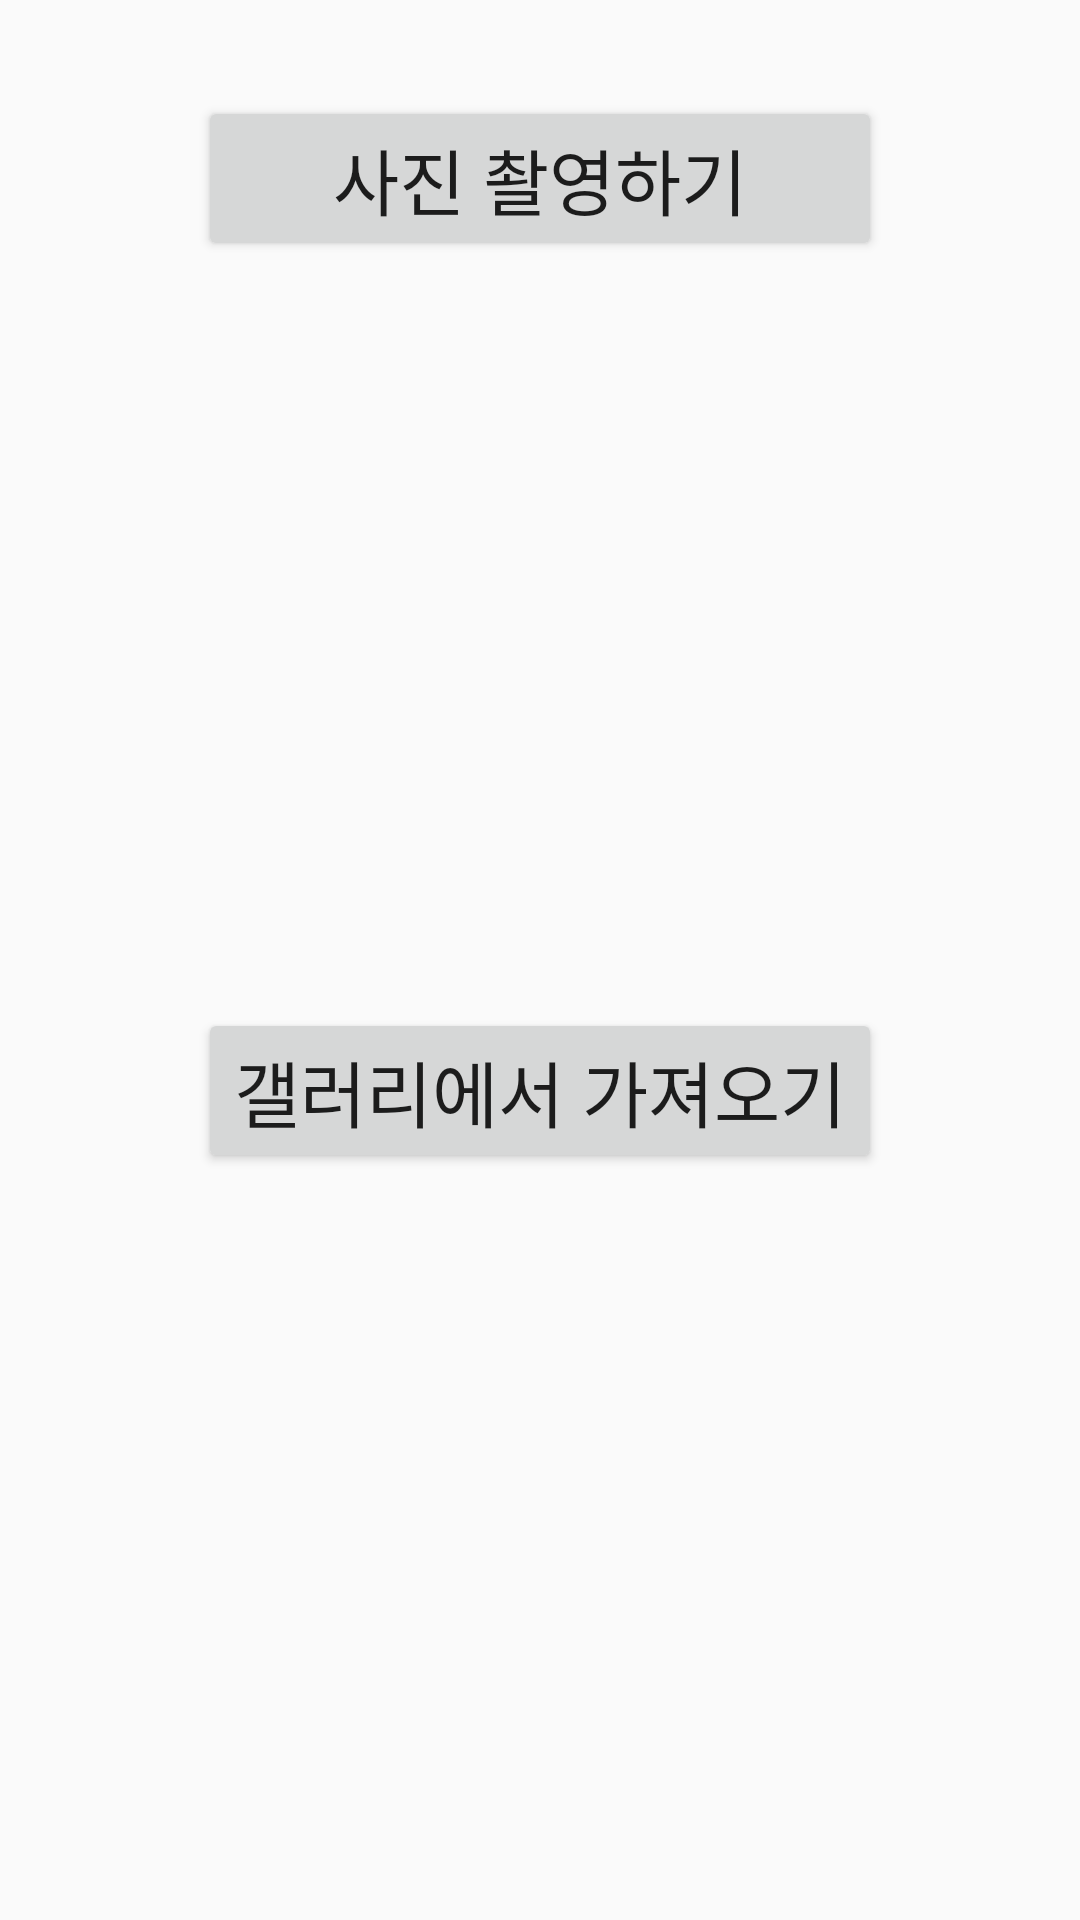

Android layout source for this screen:
<!-- AndroidManifest.xml: application theme AppTheme -->
<!-- res/layout/dialog_upload_image.xml -->
<?xml version="1.0" encoding="utf-8"?>
<androidx.constraintlayout.widget.ConstraintLayout xmlns:android="http://schemas.android.com/apk/res/android"
    xmlns:app="http://schemas.android.com/apk/res-auto"
    xmlns:tools="http://schemas.android.com/tools"
    android:layout_width="250dp"
    android:layout_height="wrap_content"
    tools:context=".UploadImageDialog">

    <Button
        android:id="@+id/btnOpenCamera"
        android:layout_width="0dp"
        android:layout_height="wrap_content"
        android:layout_marginTop="32dp"
        android:text="사진 촬영하기"
        android:textSize="24sp"
        app:layout_constraintEnd_toEndOf="@+id/btnOpenGallery"
        app:layout_constraintHorizontal_bias="0.5"
        app:layout_constraintStart_toStartOf="@+id/btnOpenGallery"
        app:layout_constraintTop_toTopOf="parent" />

    <Button
        android:id="@+id/btnOpenGallery"
        android:layout_width="wrap_content"
        android:layout_height="wrap_content"
        android:layout_marginTop="32dp"
        android:layout_marginBottom="32dp"
        android:text="갤러리에서 가져오기"
        android:textSize="24sp"
        app:layout_constraintBottom_toBottomOf="parent"
        app:layout_constraintEnd_toEndOf="parent"
        app:layout_constraintStart_toStartOf="parent"
        app:layout_constraintTop_toBottomOf="@+id/btnOpenCamera" />

</androidx.constraintlayout.widget.ConstraintLayout>
<!-- resources referenced by this layout -->
<resources>
  <style name="AppTheme" parent="Theme.AppCompat.Light.NoActionBar">
          
          <item name="colorPrimary">@color/colorPrimary</item>
          <item name="colorPrimaryDark">@color/colorPrimaryDark</item>
          <item name="colorAccent">@color/colorAccent</item>
          <item name="android:actionOverflowButtonStyle">@style/AppTheme.OverFlow</item>
      </style>
  <color name="colorPrimary">#9cbee2</color>
  <color name="colorPrimaryDark">#233924</color>
  <color name="colorAccent">#3C713E</color>
  <style name="AppTheme.OverFlow" parent="Widget.AppCompat.ActionButton.Overflow">
          <item name="android:tint">@color/white</item>
      </style>
  <color name="white">#FFFFFF</color>
</resources>
